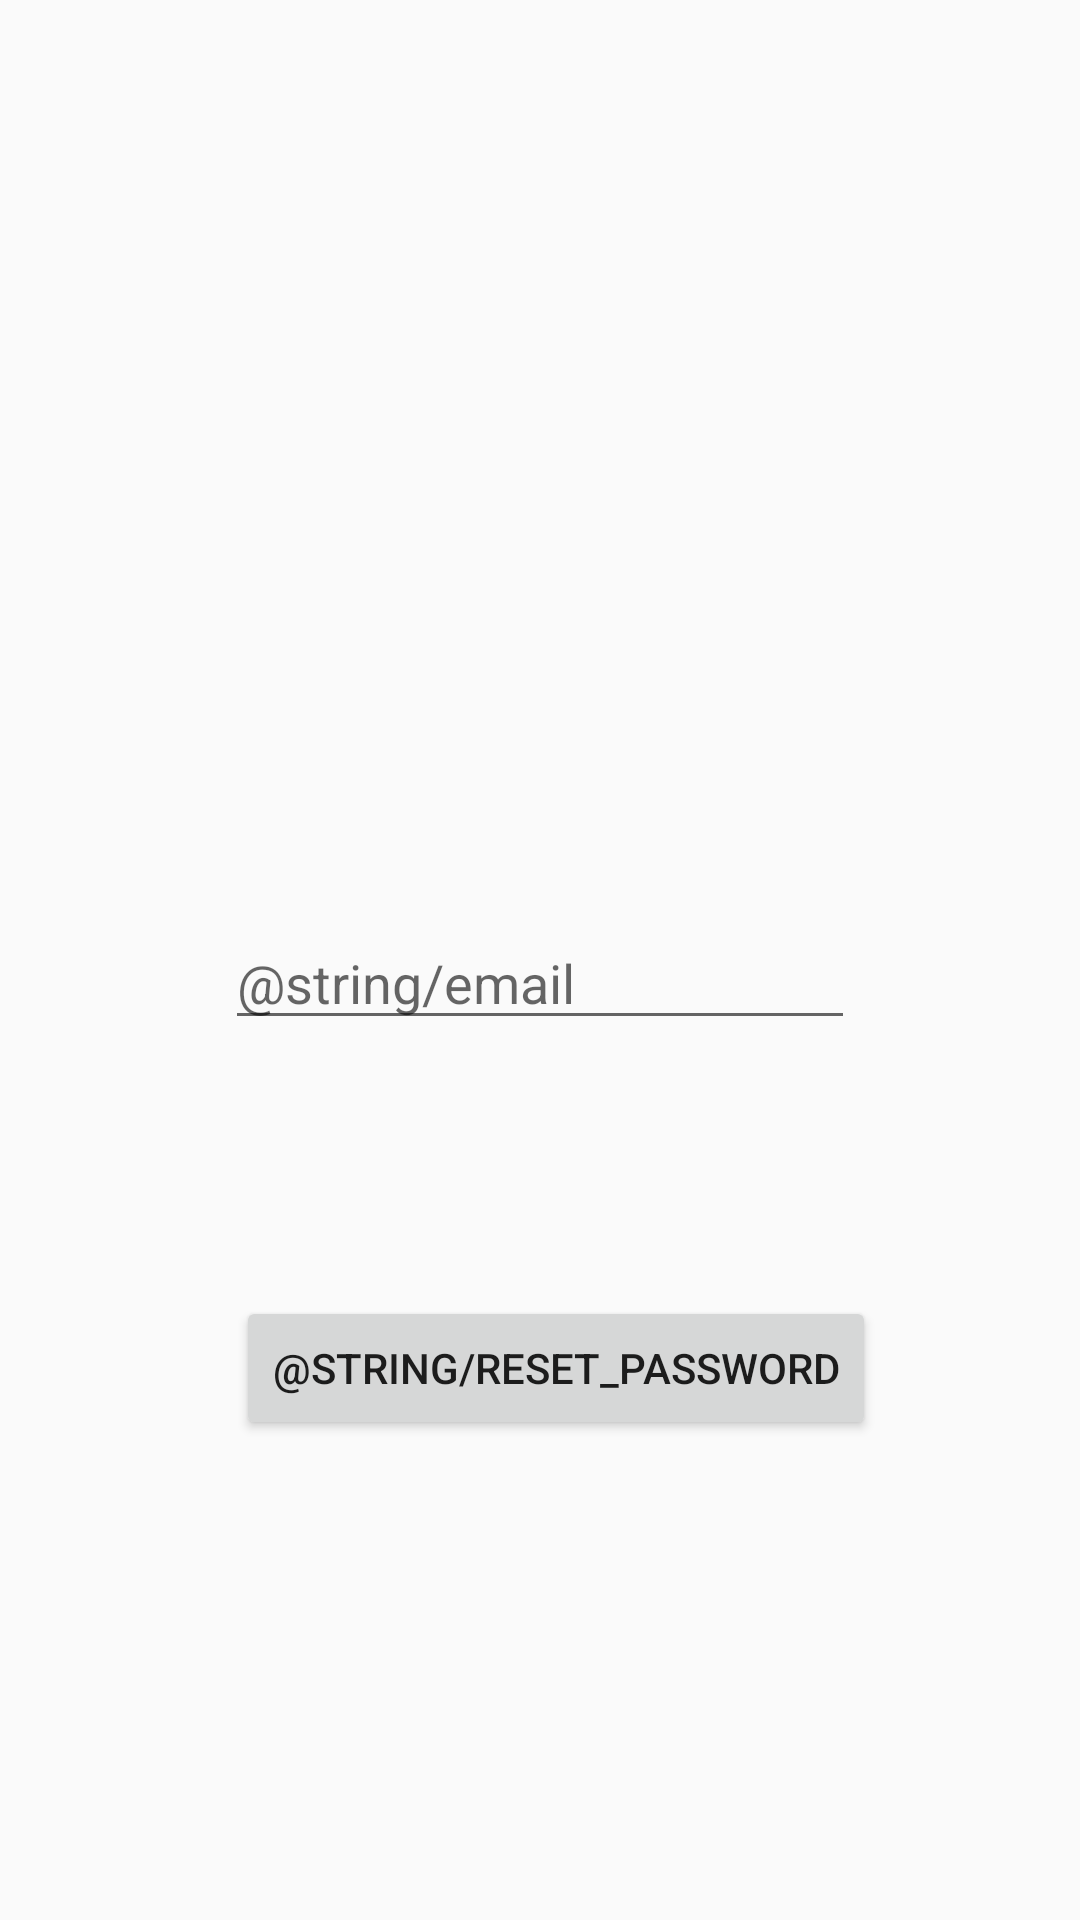

The Android layout XML behind this screen, and the referenced resources:
<!-- AndroidManifest.xml: application theme AppTheme -->
<!-- res/layout/activity_forgotten_password.xml -->
<?xml version="1.0" encoding="utf-8"?>
<androidx.constraintlayout.widget.ConstraintLayout xmlns:android="http://schemas.android.com/apk/res/android"
    xmlns:app="http://schemas.android.com/apk/res-auto"
    xmlns:tools="http://schemas.android.com/tools"
    android:layout_width="match_parent"
    android:layout_height="match_parent"
    tools:context=".ForgottenPasswordActivity">

    <EditText
        android:id="@+id/etForgottenPasswordEmail"
        android:layout_width="wrap_content"
        android:layout_height="wrap_content"
        android:layout_marginTop="220dp"
        android:autofillHints=""
        android:ems="10"
        android:hint="@string/email"
        android:inputType="text"
        app:layout_constraintBottom_toTopOf="@+id/passwordResetbtn"
        app:layout_constraintEnd_toEndOf="parent"
        app:layout_constraintStart_toStartOf="parent"
        app:layout_constraintTop_toTopOf="parent" />

    <Button
        android:id="@+id/passwordResetbtn"
        android:layout_width="wrap_content"
        android:layout_height="wrap_content"
        android:layout_marginBottom="160dp"
        android:text="@string/reset_password"
        app:layout_constraintBottom_toBottomOf="parent"
        app:layout_constraintEnd_toEndOf="parent"
        app:layout_constraintHorizontal_bias="0.537"
        app:layout_constraintStart_toStartOf="parent" />
</androidx.constraintlayout.widget.ConstraintLayout>
<!-- resources referenced by this layout -->
<resources>
  <style name="AppTheme" parent="Theme.AppCompat.Light.NoActionBar">
          
          <item name="colorPrimary">@color/colorPrimary</item>
          <item name="colorPrimaryDark">@color/colorPrimaryDark</item>
          <item name="colorAccent">@color/colorAccent</item>
      </style>
  <color name="colorPrimary">#070707</color>
  <color name="colorPrimaryDark">#070707</color>
  <color name="colorAccent">#070707</color>
</resources>
